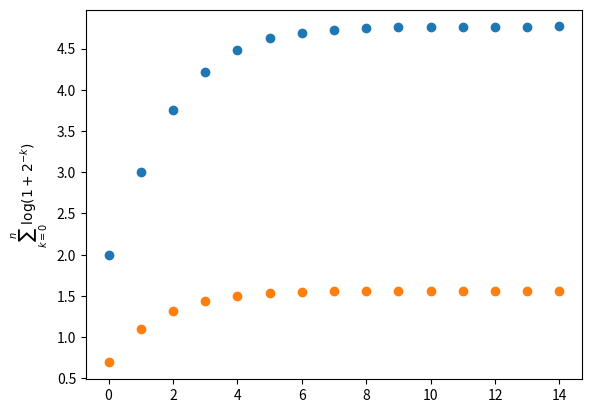
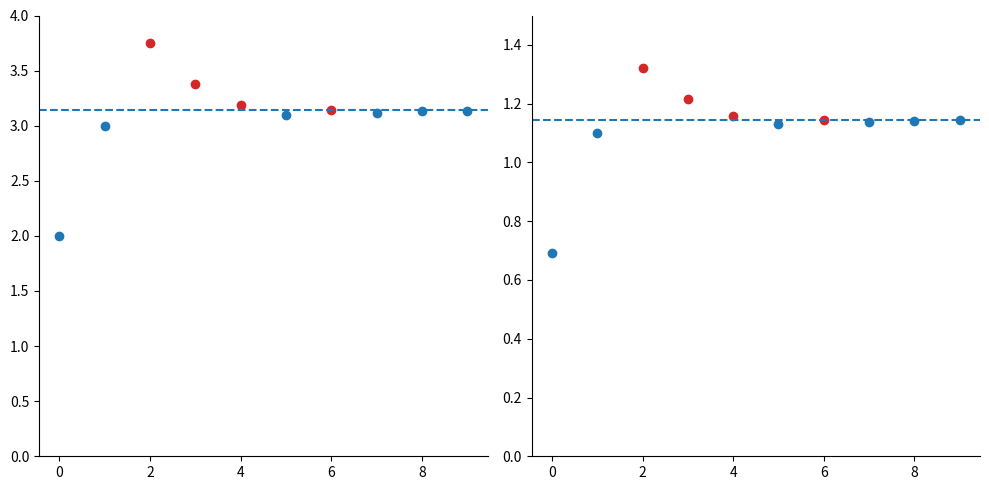
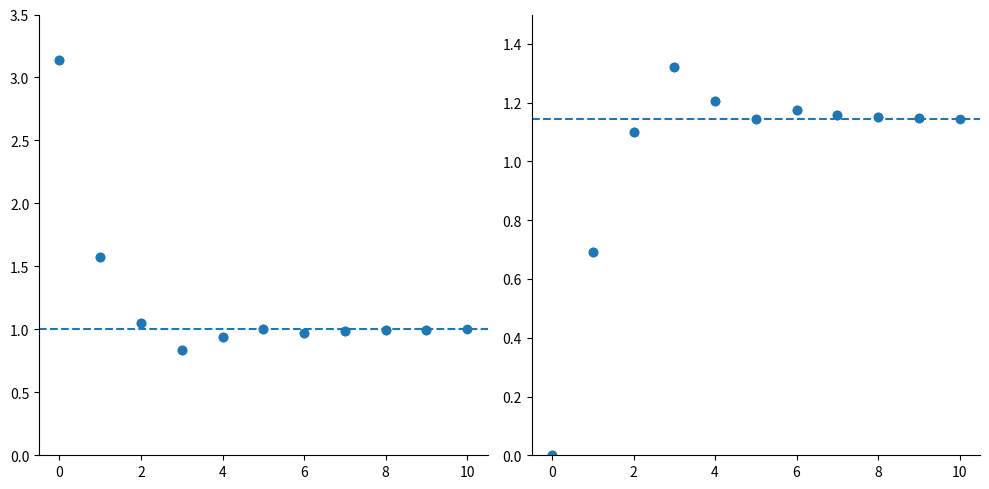
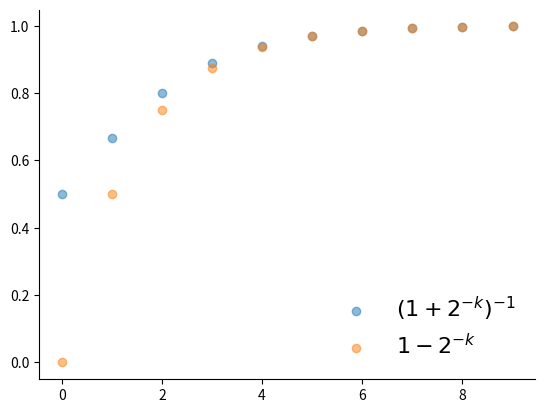

Write the Python code that produced these figures, in order.
import matplotlib.pyplot as plt
import numpy as np
import math

def make_cartesian_plane(ax):
    ax.spines["top"].set_color("none")
    ax.spines["bottom"].set_position("zero")
    ax.spines["left"].set_position("zero")
    ax.spines["right"].set_color("none")


def remove_spines(ax):
    ax.spines[["right", "top"]].set_visible(False)

k = np.arange(15)
xs = 1 + 2.0 ** -(k)

plt.scatter(k, np.cumprod(xs))

k = np.arange(15)
xs = 1 + 2.0 ** -(k)

plt.scatter(k, np.log(np.cumprod(xs)))
plt.ylabel(r"$\sum_{k=0}^n \log(1+2^{-k})$")

LOGARITHM_LOOKUP = [math.log(1 + 2.0**-k) for k in range(100)]


def bkm(x: float, n_iters: int):
    assert n_iters < 100

    log_x = 0
    x_hat = 1
    for k in range(n_iters):
        a_k = 1 + 2**-k
        tmp = x_hat * a_k
        if tmp <= x:
            log_x += LOGARITHM_LOOKUP[k]
            x_hat = tmp
        print(f"[{k=}] {x_hat}")
    return log_x

bkm(np.pi, 50)

LOGARITHM_LOOKUP = [math.log(1 + 2.0**-k) for k in range(100)]

plt.figure(figsize=(10, 5))

x = math.pi
log_x = 0
x_hat = 1
n_iters = 10


accepted_pairs = []
rejected_pairs = []

for k in range(n_iters):
    a_k = 1 + 2**-k
    tmp = x_hat * a_k
    if tmp <= x:
        log_x += LOGARITHM_LOOKUP[k]
        x_hat = tmp
        accepted_pairs.append((k, tmp, log_x))
    else:
        rejected_pairs.append((k, tmp, log_x + LOGARITHM_LOOKUP[k]))

plt.subplot(121)
plt.scatter(
    [elem for elem, _, _ in accepted_pairs], [elem for _, elem, _ in accepted_pairs], marker="o", color="tab:blue"
)
plt.scatter(
    [elem for elem, _, _ in rejected_pairs], [elem for _, elem, _ in rejected_pairs], marker="o", color="tab:red"
)
plt.axhline(x, linestyle="--")
plt.ylim([0, 4])
remove_spines(plt.gca())

plt.subplot(122)
plt.axhline(np.log(x), linestyle="--")
plt.scatter(
    [elem for elem, _, _ in accepted_pairs], [elem for _, _, elem in accepted_pairs], marker="o", color="tab:blue"
)
plt.scatter(
    [elem for elem, _, _ in rejected_pairs], [elem for _, _, elem in rejected_pairs], marker="o", color="tab:red"
)
plt.ylim([0, 1.5])

plt.tight_layout()
remove_spines(plt.gca())

print([elem for _, _, elem in accepted_pairs])

# alternate implementation using d_k = +1, 0, -1
LOGARITHM_LOOKUP = [math.log(1 + 2.0**-k) for k in range(100)]

plt.figure(figsize=(10, 5))

x = math.pi
log_x = 0
x_hat = 1
n_iters = 10
x_hat = x

triples = []
triples.append((0, x_hat, log_x))
for k in range(n_iters):
    triples.append((k, x_hat, log_x))

    if x_hat > 1:
        x_hat /= 1 + 2**-k
        log_x += LOGARITHM_LOOKUP[k]
    else:
        x_hat *= 1 + 2**-k
        log_x -= LOGARITHM_LOOKUP[k]
    triples.append((k + 1, x_hat, log_x))

plt.subplot(121)
plt.scatter([elem for elem, _, _ in triples], [elem for _, elem, _ in triples], marker="o", color="tab:blue")
plt.axhline(1, linestyle="--")
plt.ylim([0, 3.5])
remove_spines(plt.gca())

plt.subplot(122)
plt.axhline(np.log(x), linestyle="--")
plt.scatter([elem for elem, _, _ in triples], [elem for _, _, elem in triples], marker="o", color="tab:blue")
plt.ylim([0, 1.5])

plt.tight_layout()
remove_spines(plt.gca())
print([b for a, b, elem in triples])
print(math.log(x))

xs = np.arange(10)
ys = 1 / (1 + 2.0**-xs)
ys_approx = 1 - 2.0**-xs
# ys_approx_2 = 1 - 2.**-xs + 4.**-xs

plt.figure()
plt.scatter(xs, ys, label=r"$\left(1+2^{-k}\right)^{-1}$", alpha=0.5)
plt.scatter(xs, ys_approx, label=r"$1 - 2^{-k}$", alpha=0.5)
# plt.scatter(xs, ys_approx_2, label=r"$1 - 2^{-k} + 2^{-2k}$")

remove_spines(plt.gca())
plt.legend(frameon=False, fontsize=16)

x = 6
log_x = 0
exp_approx = 1

n_iters = 20
for k in range(n_iters):
    tmp = log_x + LOGARITHM_LOOKUP[k]
    if tmp < x:
        log_x = tmp
        exp_approx = exp_approx + exp_approx / 2**k  # x * (1 + 2**-k)
        # exp_approx *= (1+2**-k)

print(log_x)
print(exp_approx)
print(np.exp(x))

